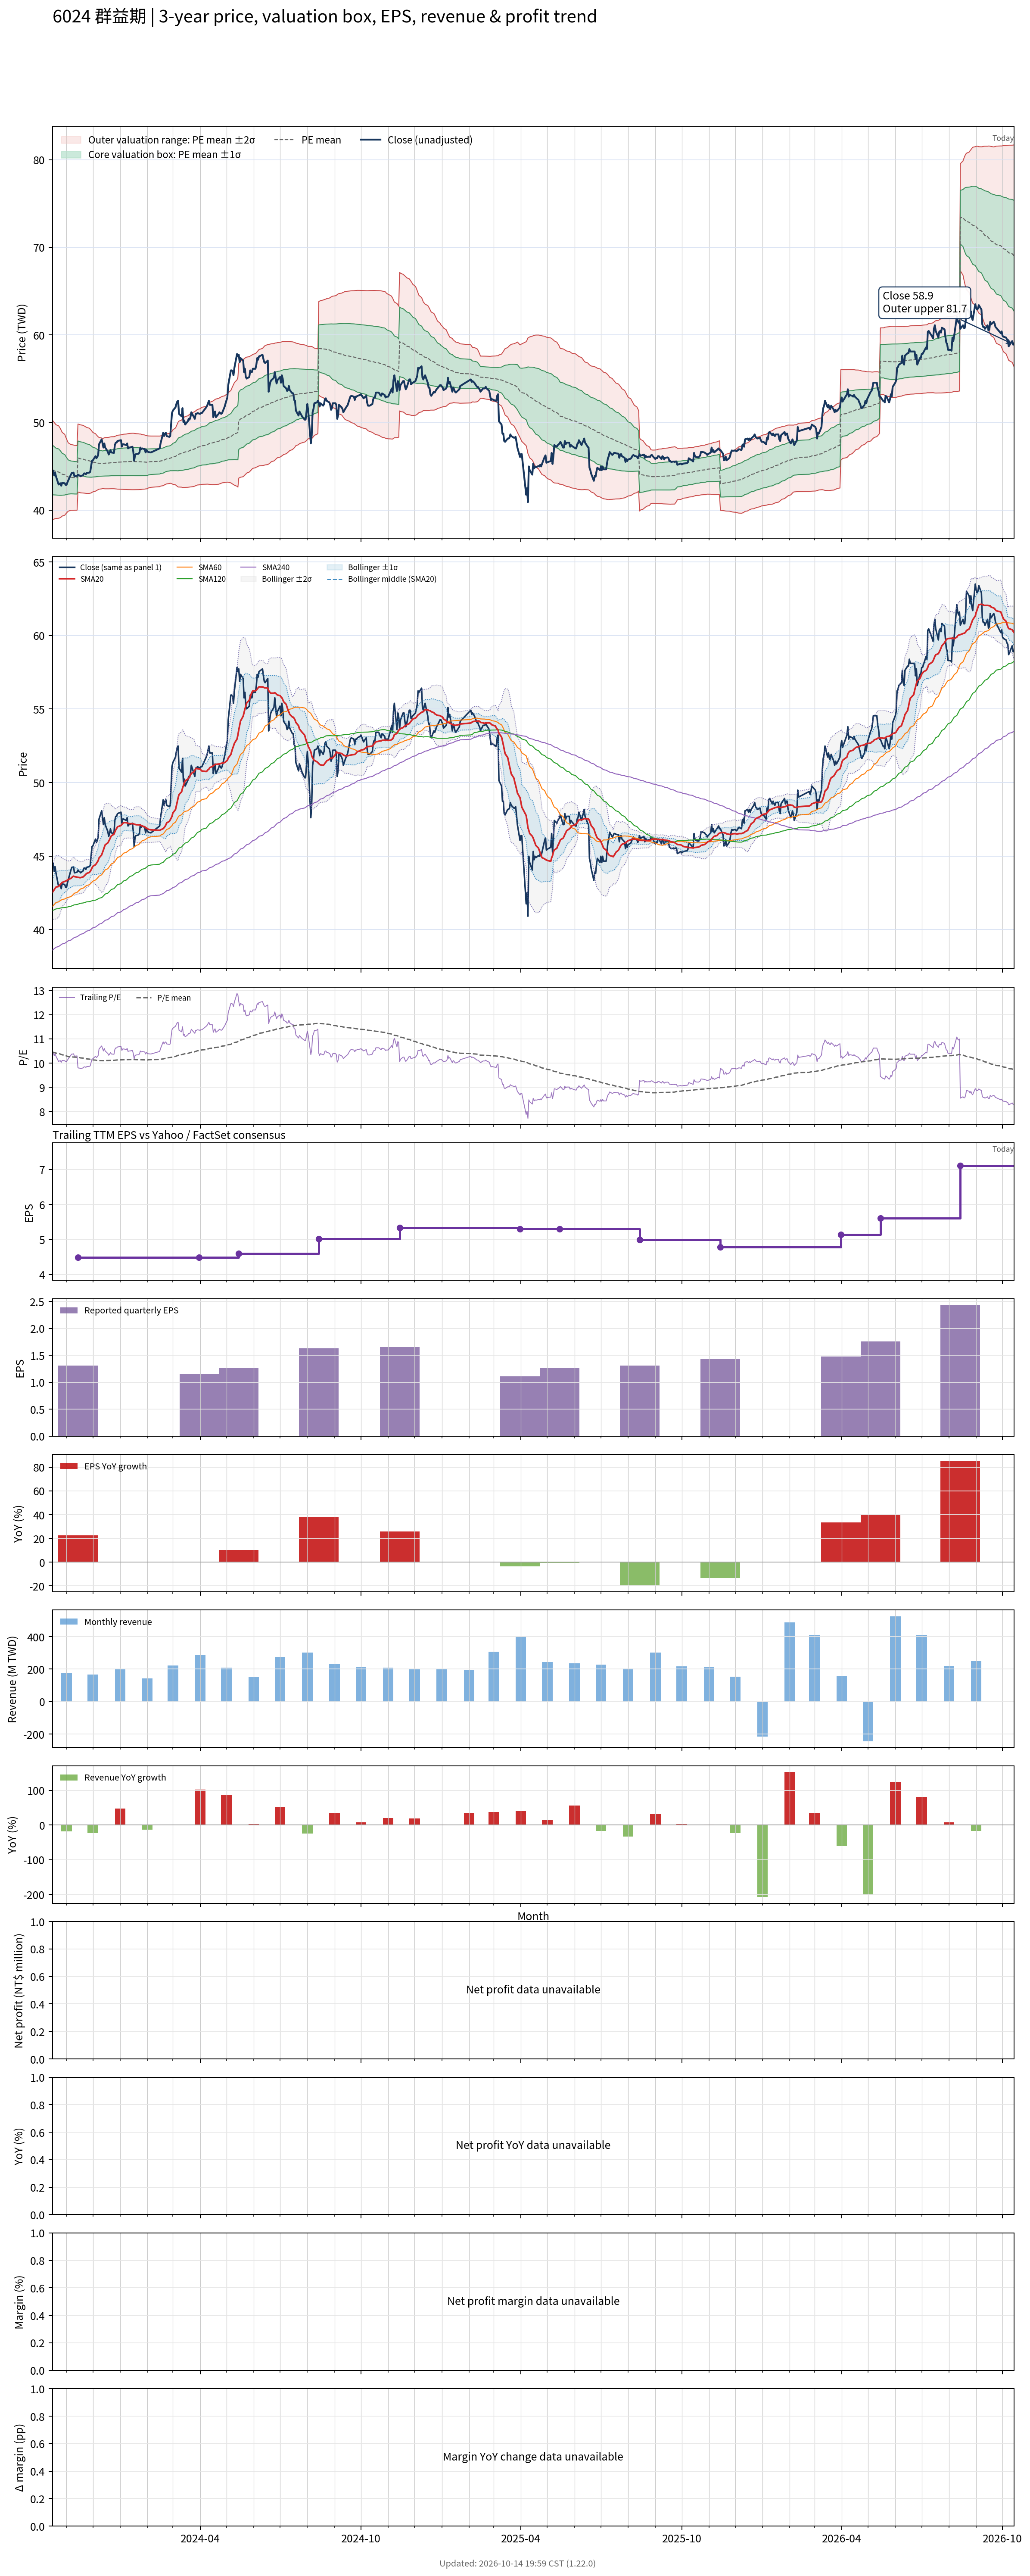

Data behind this chart, as committed beside it:
# chart-version: skill-stock-dynamic-val…
date, close, available_date, period_end, eps, ttm_eps, pe, pe_mean, pe_std, price_m2, price_m1, price_mean, price_p1, price_p2, forward_eps, forward_pe, forward_pe_mean, forward_pe_std, forward_price_m2, forward_price_m1, forward_price_mean, forward_price_p1, forward_price_p2, sma20
2023-10-16, 44.56, 2023-08-14, 2023-06-30, 1.18, 4.264, 10.45, 10.46, 0.6655, 38.91, 41.75, 44.59, 47.42, 50.26, , , , , , , , , , 42.54
2023-10-17, 44.47, 2023-08-14, 2023-06-30, 1.18, 4.264, 10.43, 10.45, 0.6558, 38.95, 41.74, 44.54, 47.34, 50.13, , , , , , , , , , 42.63
2023-10-18, 43.96, 2023-08-14, 2023-06-30, 1.18, 4.264, 10.31, 10.43, 0.6458, 38.98, 41.74, 44.49, 47.25, 50, , , , , , , , , , 42.71
2023-10-19, 44.28, 2023-08-14, 2023-06-30, 1.18, 4.264, 10.38, 10.42, 0.6364, 39.02, 41.73, 44.45, 47.16, 49.88, , , , , , , , , , 42.81
2023-10-20, 43.86, 2023-08-14, 2023-06-30, 1.18, 4.264, 10.29, 10.41, 0.6272, 39.05, 41.73, 44.4, 47.08, 49.75, , , , , , , , , , 42.89
2023-10-23, 42.92, 2023-08-14, 2023-06-30, 1.18, 4.264, 10.07, 10.4, 0.6188, 39.07, 41.71, 44.35, 46.99, 49.63, , , , , , , , , , 42.94
2023-10-24, 43.02, 2023-08-14, 2023-06-30, 1.18, 4.264, 10.09, 10.39, 0.6084, 39.1, 41.7, 44.29, 46.89, 49.48, , , , , , , , , , 43
2023-10-25, 43.06, 2023-08-14, 2023-06-30, 1.18, 4.264, 10.1, 10.37, 0.5951, 39.16, 41.69, 44.23, 46.77, 49.31, , , , , , , , , , 43.08
2023-10-26, 42.78, 2023-08-14, 2023-06-30, 1.18, 4.264, 10.03, 10.36, 0.5794, 39.22, 41.69, 44.17, 46.64, 49.11, , , , , , , , , , 43.13
2023-10-27, 43.11, 2023-08-14, 2023-06-30, 1.18, 4.264, 10.11, 10.34, 0.5606, 39.32, 41.71, 44.1, 46.49, 48.88, , , , , , , , , , 43.21
2023-10-30, 43.06, 2023-08-14, 2023-06-30, 1.18, 4.264, 10.1, 10.33, 0.5408, 39.42, 41.73, 44.03, 46.34, 48.65, , , , , , , , , , 43.28
2023-10-31, 42.88, 2023-08-14, 2023-06-30, 1.18, 4.264, 10.05, 10.31, 0.5166, 39.56, 41.76, 43.96, 46.16, 48.37, , , , , , , , , , 43.3
2023-11-01, 42.88, 2023-08-14, 2023-06-30, 1.18, 4.264, 10.05, 10.29, 0.4964, 39.66, 41.78, 43.9, 46.01, 48.13, , , , , , , , , , 43.32
2023-11-02, 43.16, 2023-08-14, 2023-06-30, 1.18, 4.264, 10.12, 10.28, 0.475, 39.78, 41.81, 43.83, 45.86, 47.89, , , , , , , , , , 43.36
2023-11-03, 43.39, 2023-08-14, 2023-06-30, 1.18, 4.264, 10.18, 10.27, 0.4572, 39.88, 41.83, 43.78, 45.73, 47.68, , , , , , , , , , 43.41
2023-11-06, 44.05, 2023-08-14, 2023-06-30, 1.18, 4.264, 10.33, 10.26, 0.4395, 39.99, 41.86, 43.73, 45.61, 47.48, , , , , , , , , , 43.48
2023-11-07, 44.24, 2023-08-14, 2023-06-30, 1.18, 4.264, 10.37, 10.25, 0.439, 39.99, 41.86, 43.73, 45.6, 47.47, , , , , , , , , , 43.54
2023-11-08, 44.24, 2023-08-14, 2023-06-30, 1.18, 4.264, 10.37, 10.25, 0.4377, 39.99, 41.85, 43.72, 45.59, 47.45, , , , , , , , , , 43.6
2023-11-09, 44.28, 2023-08-14, 2023-06-30, 1.18, 4.264, 10.38, 10.25, 0.4363, 39.99, 41.85, 43.71, 45.57, 47.43, , , , , , , , , , 43.63
2023-11-10, 43.86, 2023-08-14, 2023-06-30, 1.18, 4.264, 10.29, 10.25, 0.4344, 39.99, 41.84, 43.7, 45.55, 47.4, , , , , , , , , , 43.6
2023-11-13, 43.91, 2023-08-14, 2023-06-30, 1.18, 4.264, 10.3, 10.24, 0.4325, 39.99, 41.84, 43.68, 45.53, 47.37, , , , , , , , , , 43.57
2023-11-14, 44.05, 2023-11-14, 2023-09-30, 1.31, 4.489, 9.812, 10.24, 0.4323, 42.07, 44.01, 45.95, 47.89, 49.84, , , , , , , , , , 43.55
2023-11-15, 43.96, 2023-11-14, 2023-09-30, 1.31, 4.489, 9.791, 10.23, 0.432, 42.04, 43.98, 45.92, 47.86, 49.8, , , , , , , , , , 43.55
2023-11-16, 43.96, 2023-11-14, 2023-09-30, 1.31, 4.489, 9.791, 10.22, 0.4317, 42.01, 43.95, 45.89, 47.82, 49.76, , , , , , , , , , 43.53
2023-11-17, 43.86, 2023-11-14, 2023-09-30, 1.31, 4.489, 9.77, 10.21, 0.4318, 41.98, 43.91, 45.85, 47.79, 49.73, , , , , , , , , , 43.53
2023-11-20, 44, 2023-11-14, 2023-09-30, 1.31, 4.489, 9.802, 10.21, 0.4303, 41.95, 43.88, 45.82, 47.75, 49.68, , , , , , , , , , 43.59
2023-11-21, 44.19, 2023-11-14, 2023-09-30, 1.31, 4.489, 9.843, 10.2, 0.4271, 41.94, 43.86, 45.78, 47.69, 49.61, , , , , , , , , , 43.65
2023-11-22, 44.19, 2023-11-14, 2023-09-30, 1.31, 4.489, 9.843, 10.19, 0.4247, 41.93, 43.83, 45.74, 47.65, 49.56, , , , , , , , , , 43.7
2023-11-23, 44.1, 2023-11-14, 2023-09-30, 1.31, 4.489, 9.823, 10.18, 0.4227, 41.91, 43.81, 45.71, 47.6, 49.5, , , , , , , , , , 43.77
2023-11-24, 44.24, 2023-11-14, 2023-09-30, 1.31, 4.489, 9.854, 10.17, 0.4196, 41.9, 43.79, 45.67, 47.55, 49.44, , , , , , , , , , 43.82
2023-11-27, 44.28, 2023-11-14, 2023-09-30, 1.31, 4.489, 9.864, 10.16, 0.4143, 41.91, 43.77, 45.63, 47.49, 49.35, , , , , , , , , , 43.88
2023-11-28, 44.38, 2023-11-14, 2023-09-30, 1.31, 4.489, 9.885, 10.15, 0.4071, 41.93, 43.76, 45.59, 47.41, 49.24, , , , , , , , , , 43.96
2023-11-29, 45.03, 2023-11-14, 2023-09-30, 1.31, 4.489, 10.03, 10.15, 0.3994, 41.96, 43.76, 45.55, 47.34, 49.14, , , , , , , , , , 44.07
2023-11-30, 45.64, 2023-11-14, 2023-09-30, 1.31, 4.489, 10.17, 10.14, 0.3881, 42.03, 43.77, 45.51, 47.25, 49, , , , , , , , , , 44.19
2023-12-01, 45.69, 2023-11-14, 2023-09-30, 1.31, 4.489, 10.18, 10.13, 0.3778, 42.08, 43.78, 45.48, 47.17, 48.87, , , , , , , , , , 44.31
2023-12-04, 46.16, 2023-11-14, 2023-09-30, 1.31, 4.489, 10.28, 10.12, 0.3651, 42.16, 43.8, 45.44, 47.08, 48.72, , , , , , , , , , 44.41
2023-12-05, 45.92, 2023-11-14, 2023-09-30, 1.31, 4.489, 10.23, 10.12, 0.3542, 42.23, 43.82, 45.41, 47, 48.59, , , , , , , , , , 44.5
2023-12-06, 46.06, 2023-11-14, 2023-09-30, 1.31, 4.489, 10.26, 10.11, 0.3454, 42.28, 43.83, 45.38, 46.93, 48.49, , , , , , , , , , 44.59
2023-12-07, 46.3, 2023-11-14, 2023-09-30, 1.31, 4.489, 10.31, 10.1, 0.3357, 42.34, 43.85, 45.36, 46.86, 48.37, , , , , , , , , , 44.69
2023-12-08, 47.52, 2023-11-14, 2023-09-30, 1.31, 4.489, 10.58, 10.1, 0.3286, 42.39, 43.87, 45.34, 46.82, 48.29, , , , , , , , , , 44.87
2023-12-11, 48.08, 2023-11-14, 2023-09-30, 1.31, 4.489, 10.71, 10.1, 0.3232, 42.43, 43.88, 45.33, 46.78, 48.23, , , , , , , , , , 45.08
2023-12-12, 47.61, 2023-11-14, 2023-09-30, 1.31, 4.489, 10.61, 10.1, 0.3187, 42.46, 43.89, 45.32, 46.75, 48.18, , , , , , , , , , 45.26
2023-12-13, 47.14, 2023-11-14, 2023-09-30, 1.31, 4.489, 10.5, 10.1, 0.3206, 42.45, 43.89, 45.33, 46.77, 48.21, , , , , , , , , , 45.42
2023-12-14, 47.61, 2023-11-14, 2023-09-30, 1.31, 4.489, 10.61, 10.1, 0.3237, 42.44, 43.89, 45.35, 46.8, 48.25, , , , , , , , , , 45.6
2023-12-15, 47.14, 2023-11-14, 2023-09-30, 1.31, 4.489, 10.5, 10.1, 0.3257, 42.43, 43.9, 45.36, 46.82, 48.28, , , , , , , , , , 45.76
2023-12-18, 46.67, 2023-11-14, 2023-09-30, 1.31, 4.489, 10.4, 10.11, 0.3268, 42.43, 43.9, 45.37, 46.83, 48.3, , , , , , , , , , 45.9
2023-12-19, 46.34, 2023-11-14, 2023-09-30, 1.31, 4.489, 10.32, 10.11, 0.3274, 42.43, 43.9, 45.37, 46.84, 48.31, , , , , , , , , , 46.01
2023-12-20, 46.53, 2023-11-14, 2023-09-30, 1.31, 4.489, 10.37, 10.11, 0.3282, 42.44, 43.91, 45.39, 46.86, 48.33, , , , , , , , , , 46.12
2023-12-21, 46.86, 2023-11-14, 2023-09-30, 1.31, 4.489, 10.44, 10.11, 0.3295, 42.44, 43.92, 45.4, 46.88, 48.36, , , , , , , , , , 46.26
2023-12-22, 46.58, 2023-11-14, 2023-09-30, 1.31, 4.489, 10.38, 10.12, 0.3304, 42.44, 43.93, 45.41, 46.89, 48.38, , , , , , , , , , 46.38
2023-12-25, 46.53, 2023-11-14, 2023-09-30, 1.31, 4.489, 10.37, 10.12, 0.3309, 42.44, 43.93, 45.41, 46.9, 48.38, , , , , , , , , , 46.49
2023-12-26, 47.42, 2023-11-14, 2023-09-30, 1.31, 4.489, 10.56, 10.12, 0.3332, 42.43, 43.93, 45.43, 46.92, 48.42, , , , , , , , , , 46.64
2023-12-27, 47.7, 2023-11-14, 2023-09-30, 1.31, 4.489, 10.63, 10.12, 0.3364, 42.42, 43.93, 45.44, 46.95, 48.46, , , , , , , , , , 46.78
2023-12-28, 47.7, 2023-11-14, 2023-09-30, 1.31, 4.489, 10.63, 10.13, 0.3395, 42.41, 43.94, 45.46, 46.99, 48.51, , , , , , , , , , 46.88
2023-12-29, 47.89, 2023-11-14, 2023-09-30, 1.31, 4.489, 10.67, 10.13, 0.3425, 42.4, 43.94, 45.47, 47.01, 48.55, , , , , , , , , , 46.99
2024-01-02, 47.99, 2023-11-14, 2023-09-30, 1.31, 4.489, 10.69, 10.13, 0.3458, 42.38, 43.93, 45.49, 47.04, 48.59, , , , , , , , , , 47.08
2024-01-03, 47.24, 2023-11-14, 2023-09-30, 1.31, 4.489, 10.52, 10.13, 0.3474, 42.38, 43.94, 45.5, 47.06, 48.62, , , , , , , , , , 47.15
2024-01-04, 47.52, 2023-11-14, 2023-09-30, 1.31, 4.489, 10.58, 10.14, 0.3493, 42.37, 43.94, 45.5, 47.07, 48.64, , , , , , , , , , 47.22
2024-01-05, 47.52, 2023-11-14, 2023-09-30, 1.31, 4.489, 10.58, 10.14, 0.3512, 42.36, 43.94, 45.51, 47.09, 48.67, , , , , , , , , , 47.28
... 669 more rows
